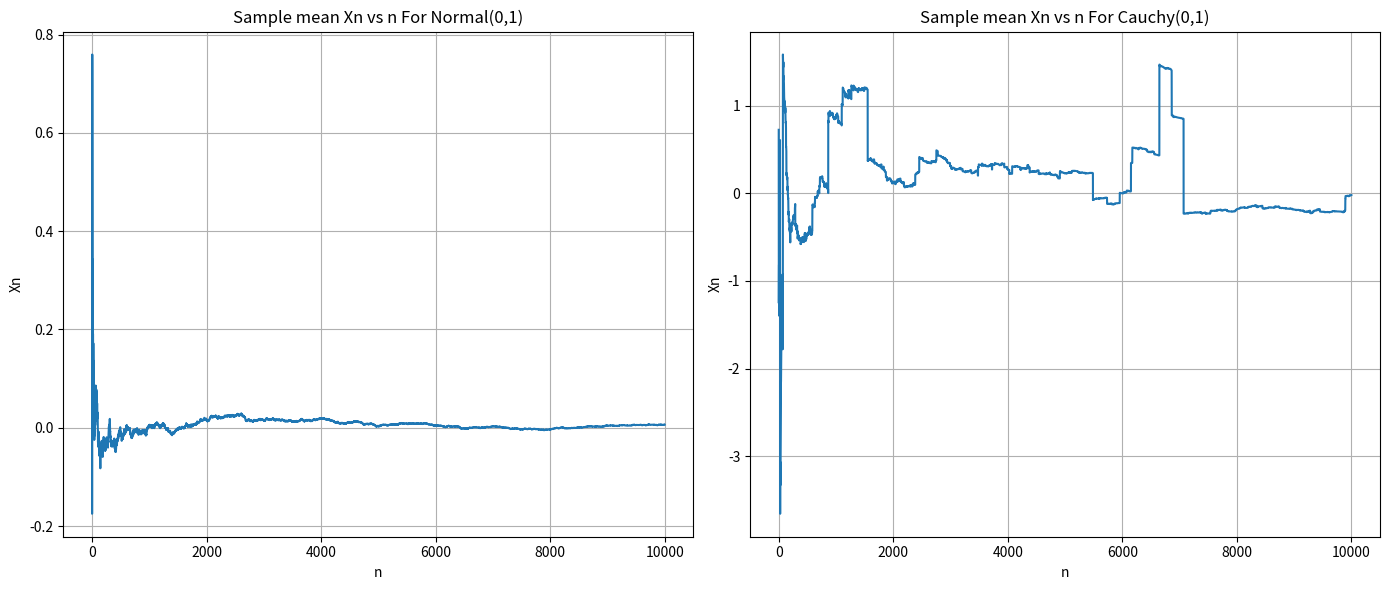

The script that saved this image:
import numpy as np
from scipy.stats import norm, cauchy, bernoulli, expon
import matplotlib.pyplot as plt

n_max = 10000

# Case 1: Normal(0,1)

x_normal = np.random.normal(0, 1, n_max)
print(x_normal)
Xn_normal = np.cumsum(x_normal)/np.arange(1, n_max+1)

x_cauchy = np.random.standard_cauchy(n_max)
Xn_Cauchy = np.cumsum(x_cauchy)/np.arange(1, n_max+1)

plt.figure(figsize=(14, 6))
plt.subplot(1, 2, 1)
plt.plot(np.arange(1, n_max+1), Xn_normal)
plt.title("Sample mean Xn vs n For Normal(0,1)")
plt.xlabel('n')
plt.ylabel("Xn")
plt.grid(True)


plt.subplot(1, 2, 2)
plt.plot(np.arange(1, n_max+1), Xn_Cauchy)
plt.title("Sample mean Xn vs n For Cauchy(0,1)")
plt.xlabel('n')
plt.ylabel("Xn")
plt.grid(True)


plt.tight_layout()
plt.show()
